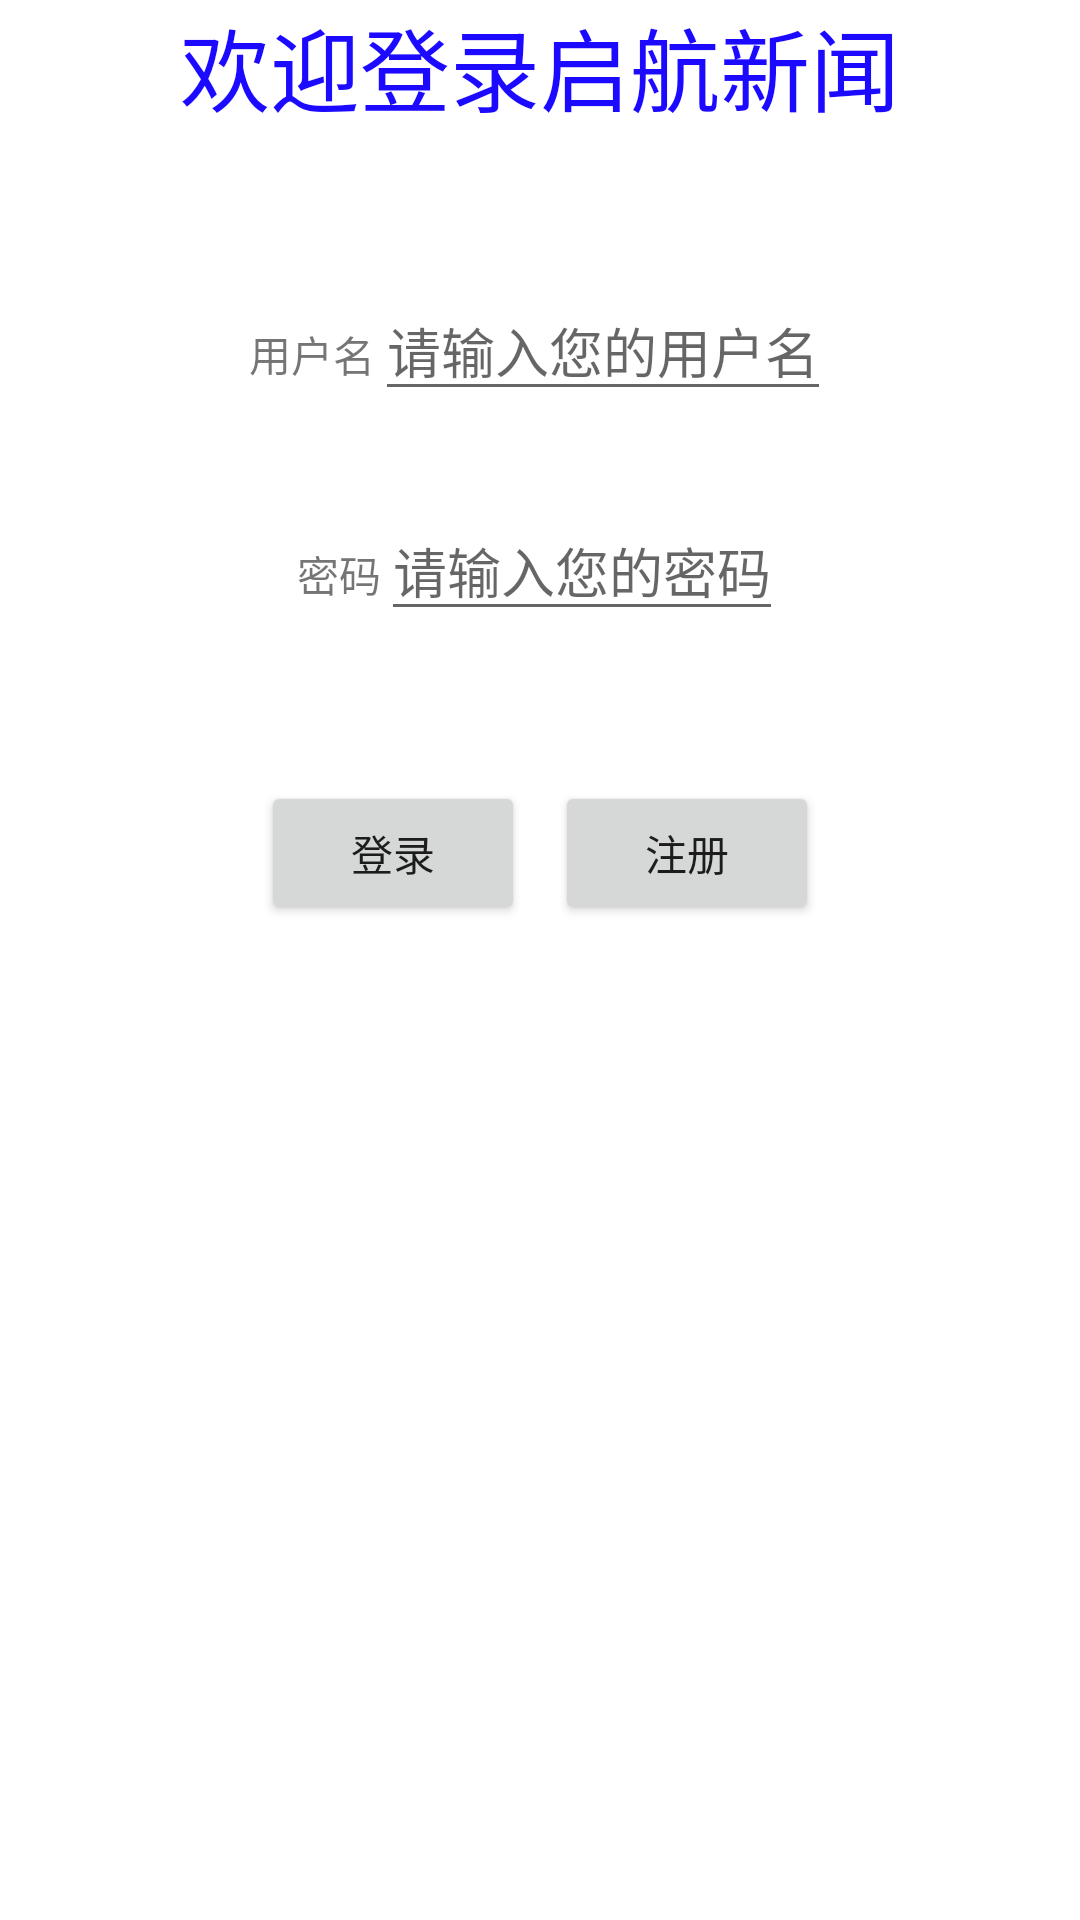

Here is an Android app screen rendered from its layout file. Give the layout XML and the strings, colors and styles it references.
<!-- AndroidManifest.xml: application theme Theme.MyNew -->
<!-- res/layout/activity_loginactivity.xml -->
<?xml version="1.0" encoding="utf-8"?>
<LinearLayout xmlns:android="http://schemas.android.com/apk/res/android"
        xmlns:app="http://schemas.android.com/apk/res-auto"
        xmlns:tools="http://schemas.android.com/tools"
        android:layout_width="match_parent"
        android:layout_height="match_parent"
    android:orientation="vertical">
<TextView
    android:layout_width="wrap_content"
    android:layout_height="wrap_content"
    android:layout_gravity="center"
    android:text="欢迎登录启航新闻"
    android:textColor="#1b0aff"
    android:textSize="30dp"></TextView>
    <LinearLayout
        android:layout_width="wrap_content"
        android:layout_height="wrap_content"
        android:orientation="horizontal"
        android:layout_gravity="center"
        android:layout_marginTop="50dp"
        android:layout_marginBottom="30dp">
        <TextView
            android:layout_width="wrap_content"
            android:layout_height="wrap_content"
            android:text="用户名"></TextView>
        <EditText
            android:id="@+id/username"
            android:layout_width="wrap_content"
            android:layout_height="wrap_content"
            android:hint="请输入您的用户名"></EditText>
    </LinearLayout>
        <LinearLayout
            android:layout_width="wrap_content"
            android:layout_height="wrap_content"
            android:orientation="horizontal"
            android:layout_gravity="center"
            android:layout_marginBottom="50dp">
            <TextView
                android:layout_width="wrap_content"
                android:layout_height="wrap_content"
                android:text="密码"></TextView>
            <EditText
                android:id="@+id/password"
                android:layout_width="wrap_content"
                android:layout_height="wrap_content"
                android:hint="请输入您的密码"></EditText>
        </LinearLayout>
<LinearLayout
    android:layout_width="wrap_content"
    android:layout_height="wrap_content"
    android:orientation="horizontal"
    android:layout_gravity="center">
    <Button

    android:id="@+id/btn_login"
    android:layout_width="wrap_content"
    android:layout_height="wrap_content"
    android:text="登录"
        android:layout_marginRight="10dp"></Button>
<Button
    android:layout_width="wrap_content"
    android:layout_height="wrap_content"
    android:text="注册"

    android:id="@+id/btn_register">

</Button></LinearLayout>



    </LinearLayout>
<!-- resources referenced by this layout -->
<resources>
  <style name="Theme.MyNew" parent="Theme.MaterialComponents.DayNight.DarkActionBar">
          
          <item name="colorPrimary">@color/purple_500</item>
          <item name="colorPrimaryVariant">@color/purple_700</item>
          <item name="colorOnPrimary">@color/white</item>
          
          <item name="colorSecondary">@color/teal_200</item>
          <item name="colorSecondaryVariant">@color/teal_700</item>
          <item name="colorOnSecondary">@color/black</item>
          
          <item name="android:statusBarColor" tools:targetApi="l">?attr/colorPrimaryVariant</item>
          
      </style>
  <!-- not gathered from this repository: default colours our renderer supplied (Android Studio template values) -->
  <color name="purple_500">#FF6200EE</color>
  <color name="purple_700">#FF3700B3</color>
  <color name="teal_200">#FF03DAC5</color>
  <color name="teal_700">#FF018786</color>
  <color name="black">#FF000000</color>
  <color name="white">#FFFFFFFF</color>
</resources>
